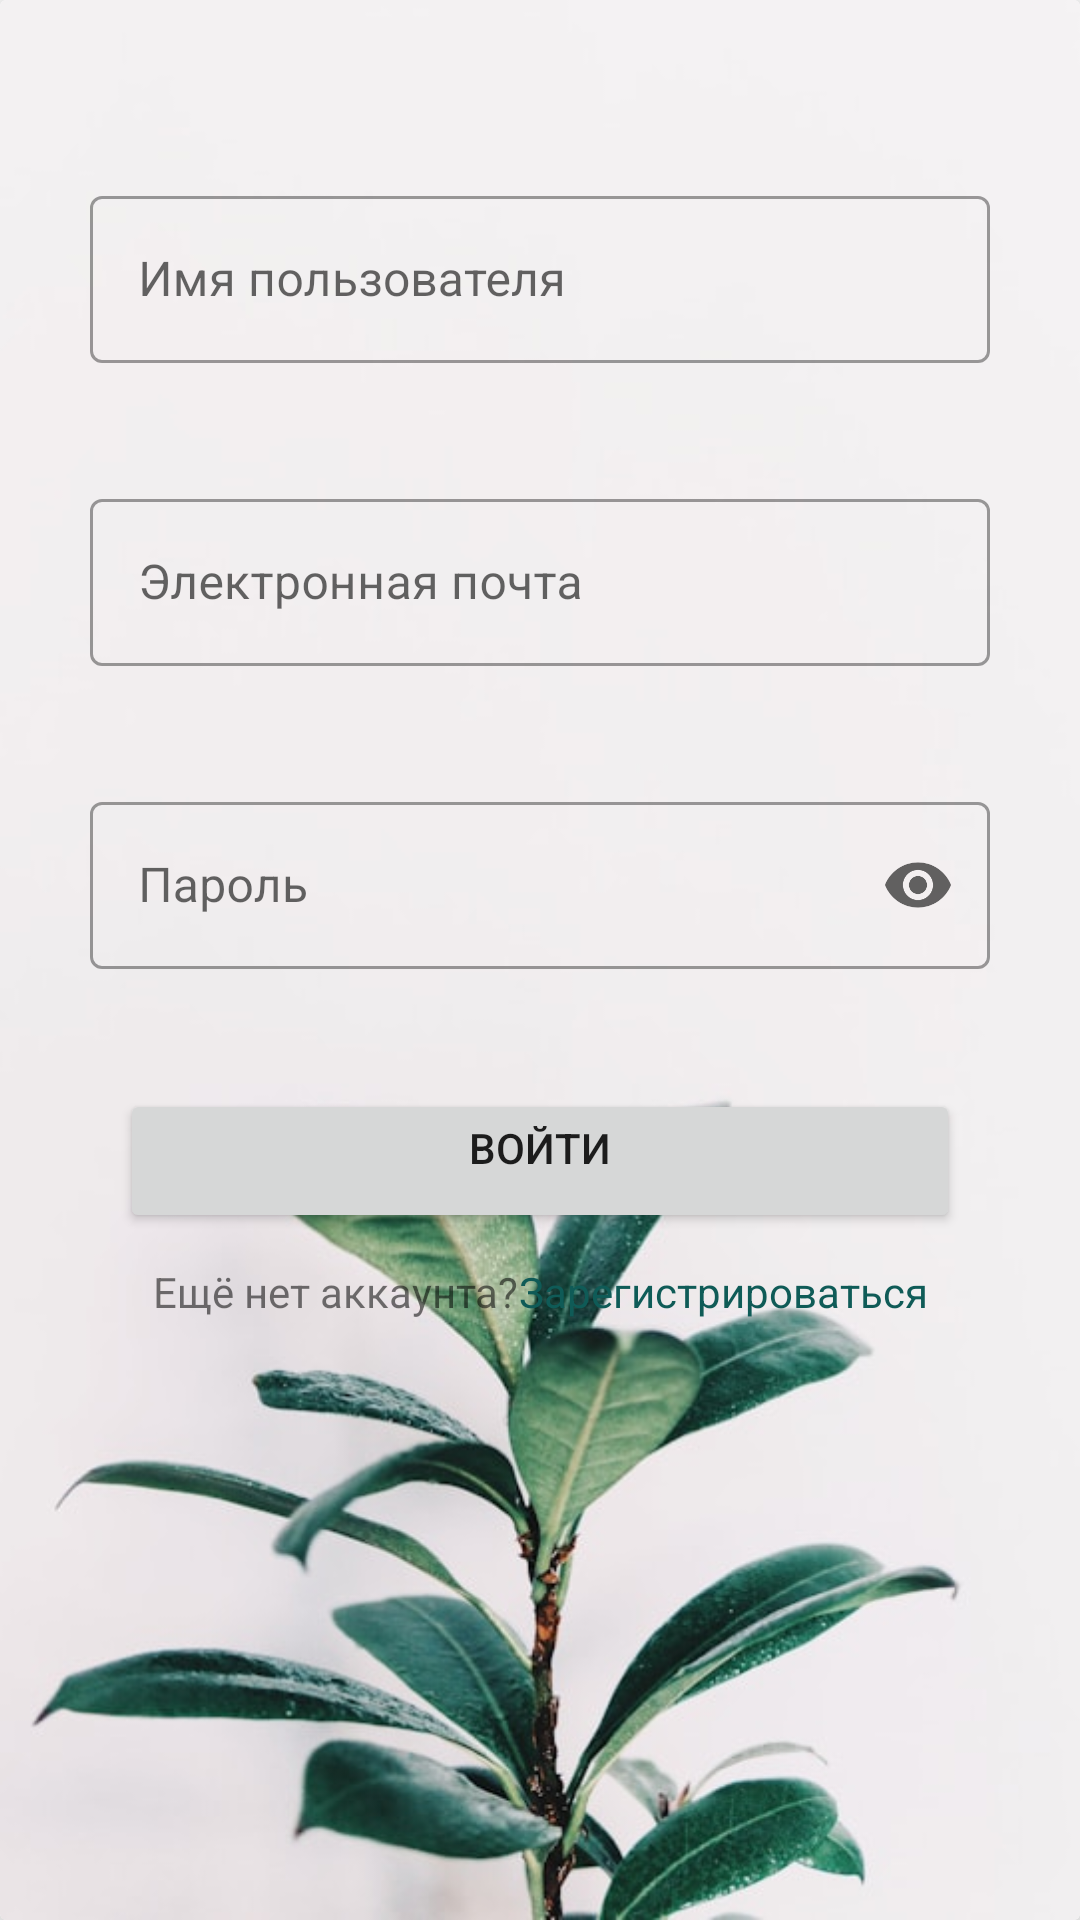

This screen was rendered from an Android layout file. Write that file and the resources it references.
<!-- AndroidManifest.xml: application theme Theme.Test1 -->
<!-- res/layout/authorization.xml -->
<?xml version="1.0" encoding="utf-8"?>
<androidx.cardview.widget.CardView
    xmlns:android="http://schemas.android.com/apk/res/android"
    xmlns:app="http://schemas.android.com/apk/res-auto"
    android:layout_width="match_parent"
    android:layout_height="match_parent"
    app:cardElevation="10dp"
    xmlns:tools="http://schemas.android.com/tools"
    tools:context=".Authorization">

    <ImageView
        android:layout_width="match_parent"
        android:layout_height="match_parent"
        android:scaleType="centerCrop"
        android:src="@drawable/auth_background"/>

    <androidx.constraintlayout.widget.ConstraintLayout
        android:layout_width="match_parent"
        android:layout_height="match_parent"
        android:orientation="vertical">

        <LinearLayout
            android:layout_width="wrap_content"
            android:layout_height="wrap_content"
            android:layout_marginTop="10dp"
            android:gravity="center_horizontal"
            android:orientation="horizontal"
            app:layout_constraintEnd_toEndOf="@+id/loginAuth"
            app:layout_constraintStart_toStartOf="@+id/loginAuth"
            app:layout_constraintTop_toBottomOf="@+id/loginAuth">

            <TextView
                android:id="@+id/register1Auth"
                android:layout_width="wrap_content"
                android:layout_height="wrap_content"
                android:focusable="true"
                android:layout_gravity="start"
                android:fontFamily="sans-serif"
                android:text="Ещё нет аккаунта?"
                android:textSize="14dp" />

            <TextView
                android:id="@+id/register2Auth"
                android:layout_width="wrap_content"
                android:layout_height="wrap_content"
                android:clickable="true"
                android:focusable="true"
                android:fontFamily="sans-serif"
                android:onClick="Registration"
                android:text="Зарегистрироваться"
                android:textColor="@color/main_green"
                android:textSize="14dp" />
        </LinearLayout>

        <com.google.android.material.textfield.TextInputLayout
            android:id="@+id/textInputLayout8"
            android:layout_width="300dp"
            android:layout_marginTop="60dp"
            android:layout_height="wrap_content"
            app:layout_constraintTop_toTopOf="parent"
            app:layout_constraintStart_toStartOf="parent"
            style="@style/Widget.MaterialComponents.TextInputLayout.OutlinedBox"
            app:layout_constraintEnd_toEndOf="parent">

            <com.google.android.material.textfield.TextInputEditText
                android:id="@+id/nameAuth"
                android:layout_width="match_parent"
                android:layout_height="wrap_content"
                android:hint="Имя пользователя"
                android:inputType="textPersonName" />

        </com.google.android.material.textfield.TextInputLayout>

        <com.google.android.material.textfield.TextInputLayout
            android:id="@+id/textInputLayout6"
            android:layout_width="300dp"
            android:layout_marginTop="40dp"
            android:layout_height="wrap_content"
            app:layout_constraintTop_toBottomOf="@id/textInputLayout8"
            style="@style/Widget.MaterialComponents.TextInputLayout.OutlinedBox"
            app:layout_constraintStart_toStartOf="parent"
            app:layout_constraintEnd_toEndOf="parent">

            <com.google.android.material.textfield.TextInputEditText
                android:id="@+id/emailAuth"
                android:layout_width="match_parent"
                android:layout_height="wrap_content"
                app:errorEnabled="true"
                android:hint="Электронная почта"
                android:inputType="textEmailAddress" />

        </com.google.android.material.textfield.TextInputLayout>

        <com.google.android.material.textfield.TextInputLayout
            android:id="@+id/textInputLayout7"
            android:layout_marginTop="40dp"
            android:layout_width="300dp"
            android:layout_height="wrap_content"
            app:layout_constraintEnd_toEndOf="parent"
            app:layout_constraintStart_toStartOf="parent"
            app:layout_constraintTop_toBottomOf="@+id/textInputLayout6"
            style="@style/Widget.MaterialComponents.TextInputLayout.OutlinedBox"
            app:endIconMode="password_toggle">

            <com.google.android.material.textfield.TextInputEditText
                android:id="@+id/passwordAuth"
                android:layout_width="match_parent"
                android:layout_height="wrap_content"
                app:errorEnabled="true"
                android:hint="Пароль"
                android:inputType="textPassword" />

        </com.google.android.material.textfield.TextInputLayout>


        <Button
            android:id="@+id/loginAuth"
            android:layout_margin="40dp"
            android:layout_width="match_parent"
            android:layout_height="wrap_content"
            android:layout_marginTop="40dp"
            android:gravity="center_horizontal"
            android:text="Войти"
            app:layout_constraintEnd_toEndOf="@+id/textInputLayout7"
            app:layout_constraintStart_toStartOf="@+id/textInputLayout7"
            app:layout_constraintTop_toBottomOf="@+id/textInputLayout7" />

    </androidx.constraintlayout.widget.ConstraintLayout>
</androidx.cardview.widget.CardView>
<!-- resources referenced by this layout -->
<resources>
  <color name="main_green">#0F5B57</color>
  <!-- drawable auth_background: jpg bitmap (drawable-nodpi, 43404 bytes) -->
  <style name="Theme.Test1" parent="Theme.MaterialComponents.DayNight.NoActionBar">
          
          <item name="colorPrimary">@color/main_green</item>
          <item name="colorPrimaryVariant">@color/purple_700</item>
          <item name="colorOnPrimary">@color/white</item>
          
          <item name="colorSecondary">@color/main_brown</item>
          <item name="colorSecondaryVariant">@color/teal_700</item>
          <item name="colorOnSecondary">@color/black</item>
          
          <item name="android:statusBarColor">@color/main_green</item>
          
      </style>
  <color name="purple_700">#FF3700B3</color>
  <color name="white">#ffffff</color>
  <color name="main_brown">#5B444B</color>
  <color name="teal_700">#FF018786</color>
  <color name="black">#FF000000</color>
</resources>
